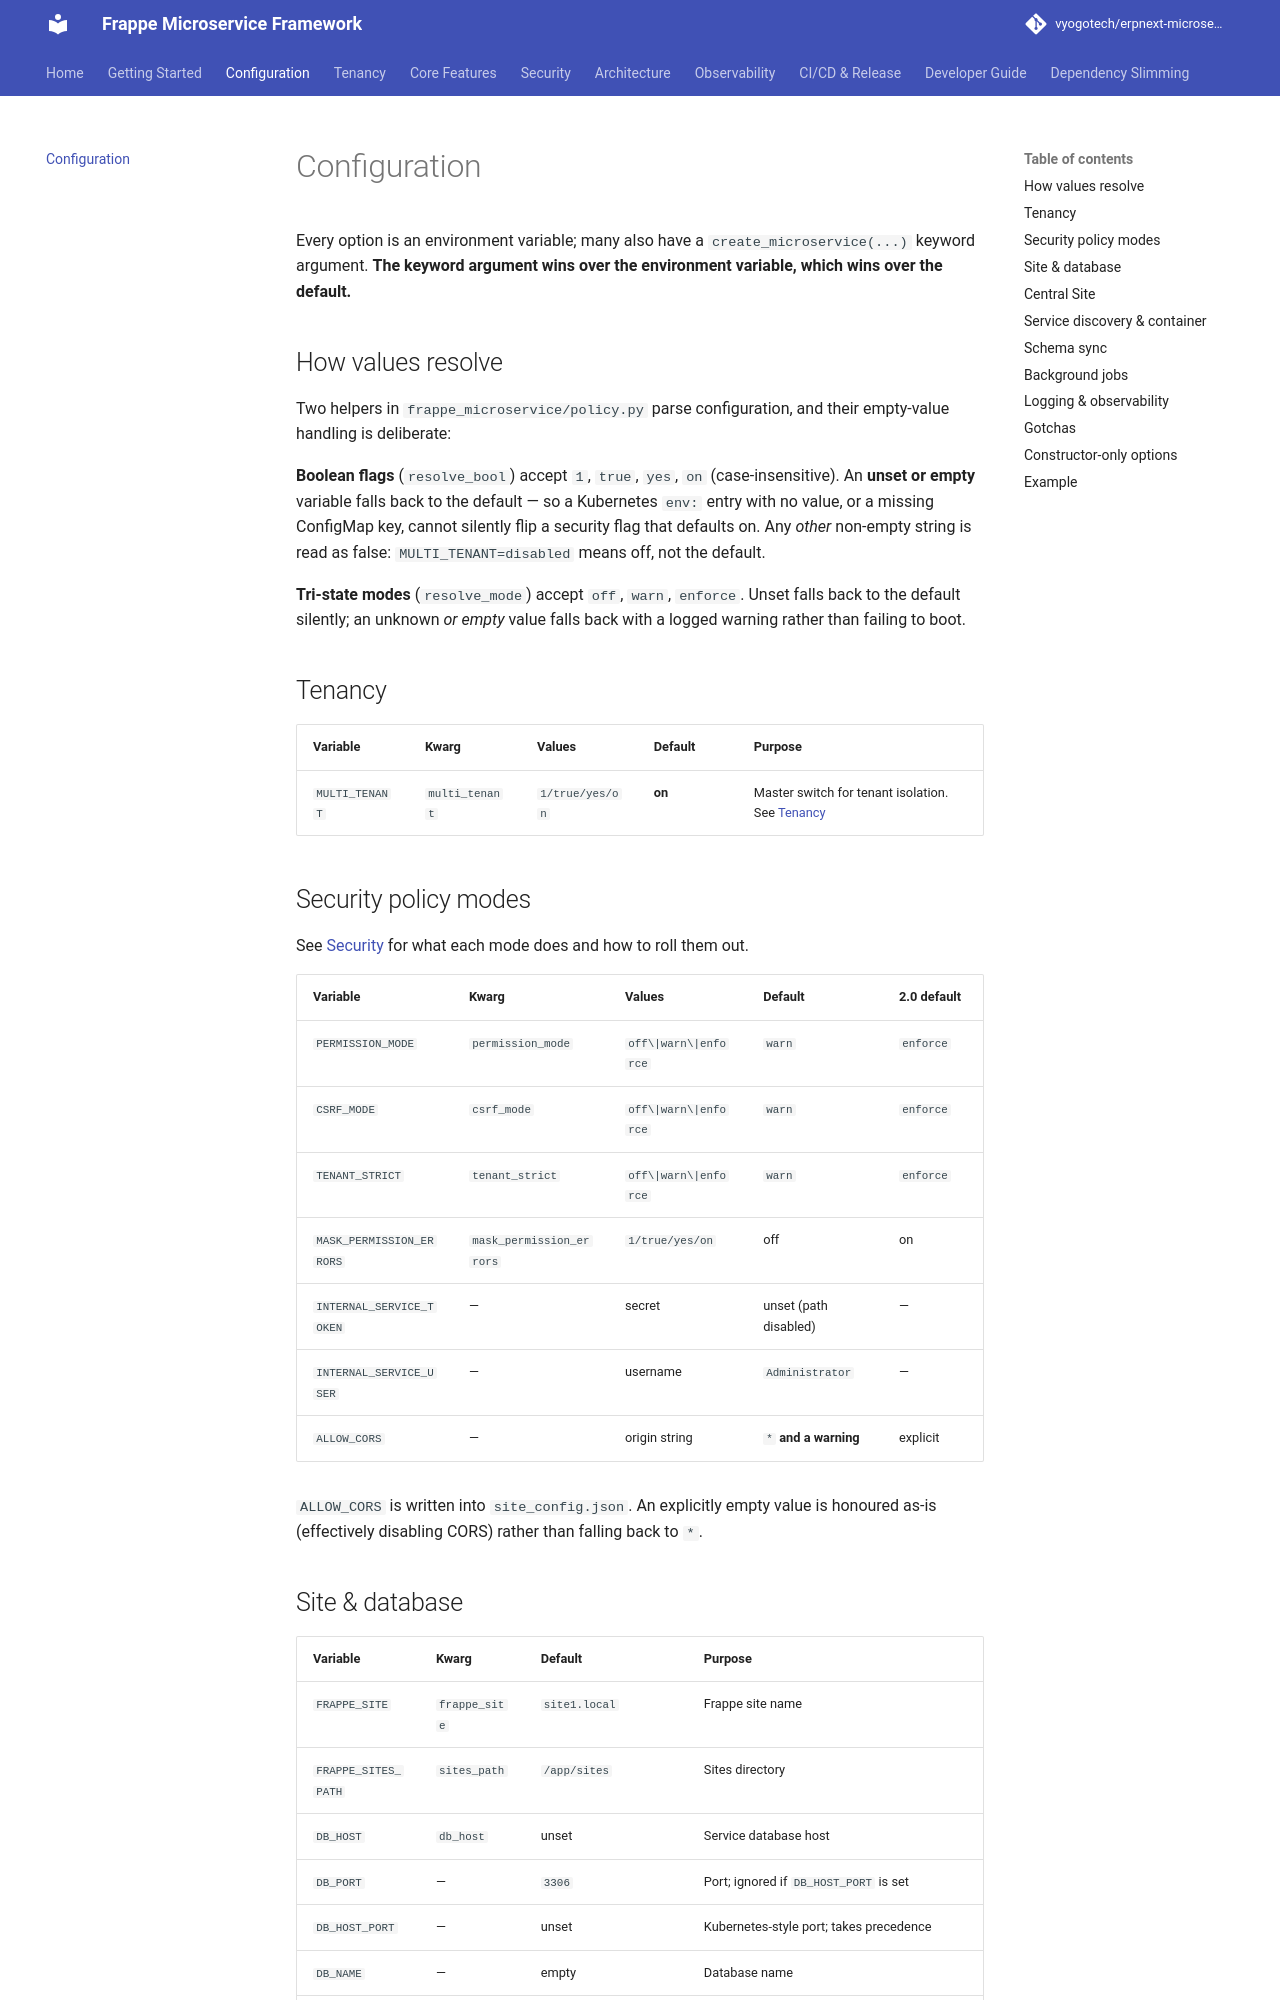

repository: vyogotech/erpnext-microservices-lib · page: configuration/index.html · generator: mkdocs

# Configuration

Every option is an environment variable; many also have a
`create_microservice(...)` keyword argument. **The keyword argument wins over the
environment variable, which wins over the default.**

## How values resolve

Two helpers in `frappe_microservice/policy.py` parse configuration, and their
empty-value handling is deliberate:

**Boolean flags** (`resolve_bool`) accept `1`, `true`, `yes`, `on`
(case-insensitive). An **unset or empty** variable falls back to the default —
so a Kubernetes `env:` entry with no value, or a missing ConfigMap key, cannot
silently flip a security flag that defaults on. Any *other* non-empty string is
read as false: `MULTI_TENANT=disabled` means off, not the default.

**Tri-state modes** (`resolve_mode`) accept `off`, `warn`, `enforce`. Unset falls
back to the default silently; an unknown *or empty* value falls back with a
logged warning rather than failing to boot.

## Tenancy

| Variable | Kwarg | Values | Default | Purpose |
|---|---|---|---|---|
| `MULTI_TENANT` | `multi_tenant` | `1/true/yes/on` | **on** | Master switch for tenant isolation. See [Tenancy](tenancy.md) |

## Security policy modes

See [Security](security.md) for what each mode does and how to roll them out.

| Variable | Kwarg | Values | Default | 2.0 default |
|---|---|---|---|---|
| `PERMISSION_MODE` | `permission_mode` | `off\|warn\|enforce` | `warn` | `enforce` |
| `CSRF_MODE` | `csrf_mode` | `off\|warn\|enforce` | `warn` | `enforce` |
| `TENANT_STRICT` | `tenant_strict` | `off\|warn\|enforce` | `warn` | `enforce` |
| `MASK_PERMISSION_ERRORS` | `mask_permission_errors` | `1/true/yes/on` | off | on |
| `INTERNAL_SERVICE_TOKEN` | — | secret | unset (path disabled) | — |
| `INTERNAL_SERVICE_USER` | — | username | `Administrator` | — |
| `ALLOW_CORS` | — | origin string | `*` **and a warning** | explicit |

`ALLOW_CORS` is written into `site_config.json`. An explicitly empty value is
honoured as-is (effectively disabling CORS) rather than falling back to `*`.
